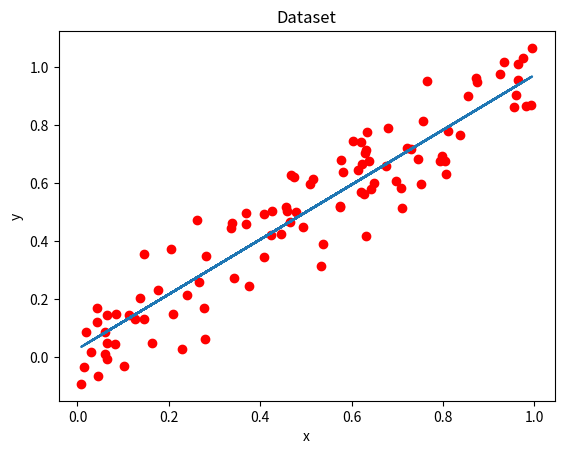

The matplotlib source for this figure:
import numpy as np 
import pandas as pd 
import matplotlib.pyplot as plt 

def random_data():
    x = np.random.uniform(0,1,100)
    y = x+0.1*np.random.randn(100)
    return (x, y)

x,y = random_data()

def costFunction(m, t0, t1, x, y):
	return 1/(2*m) * sum([(t0 + t1* np.asarray([x[i]]) - y[i])**2 for i in range(m)])


def sgd(learning_rate, x, y,iterations):
	theeta0 = 0
	theeta1 = 0

	m = x.shape[0]

	#total error
	J = costFunction(m, theeta0, theeta1, x, y)
	count = [i+1 for i in range(10000)]

	error = []
	theeta0=0
	theeat1=0

	for i in range(iterations):

		grad0 = 1/m * sum([(theeta0 + theeta1*np.asarray([x[i]]) - y[i]) for i in range(m)]) 
		grad1 = 1/m * sum([(theeta0 + theeta1*np.asarray([x[i]]) - y[i])*np.asarray([x[i]]) for i in range(m)])
		theeta0 = theeta0 - learning_rate * grad0
		theeta1 = theeta1 - learning_rate * grad1
		error.append(costFunction(m, theeta0, theeta1, x, y))

	return error, theeta0, theeta1

alpha = 0.01
num_iteration = 5000

error, theta0, theta1 = sgd(alpha, x, y,num_iteration)

#print(x,y)
print('Final  theta0 = ' + str(theta0)+"    ",end="")
print('Final  theta1 = ' + str(theta1))

plt.figure(0)
plt.scatter(x, y, c = 'red')
plt.plot(x, theta0 + theta1 * x)
plt.xlabel('x')
plt.ylabel('y')
plt.title('Dataset')
plt.savefig('output.png')
plt.show()